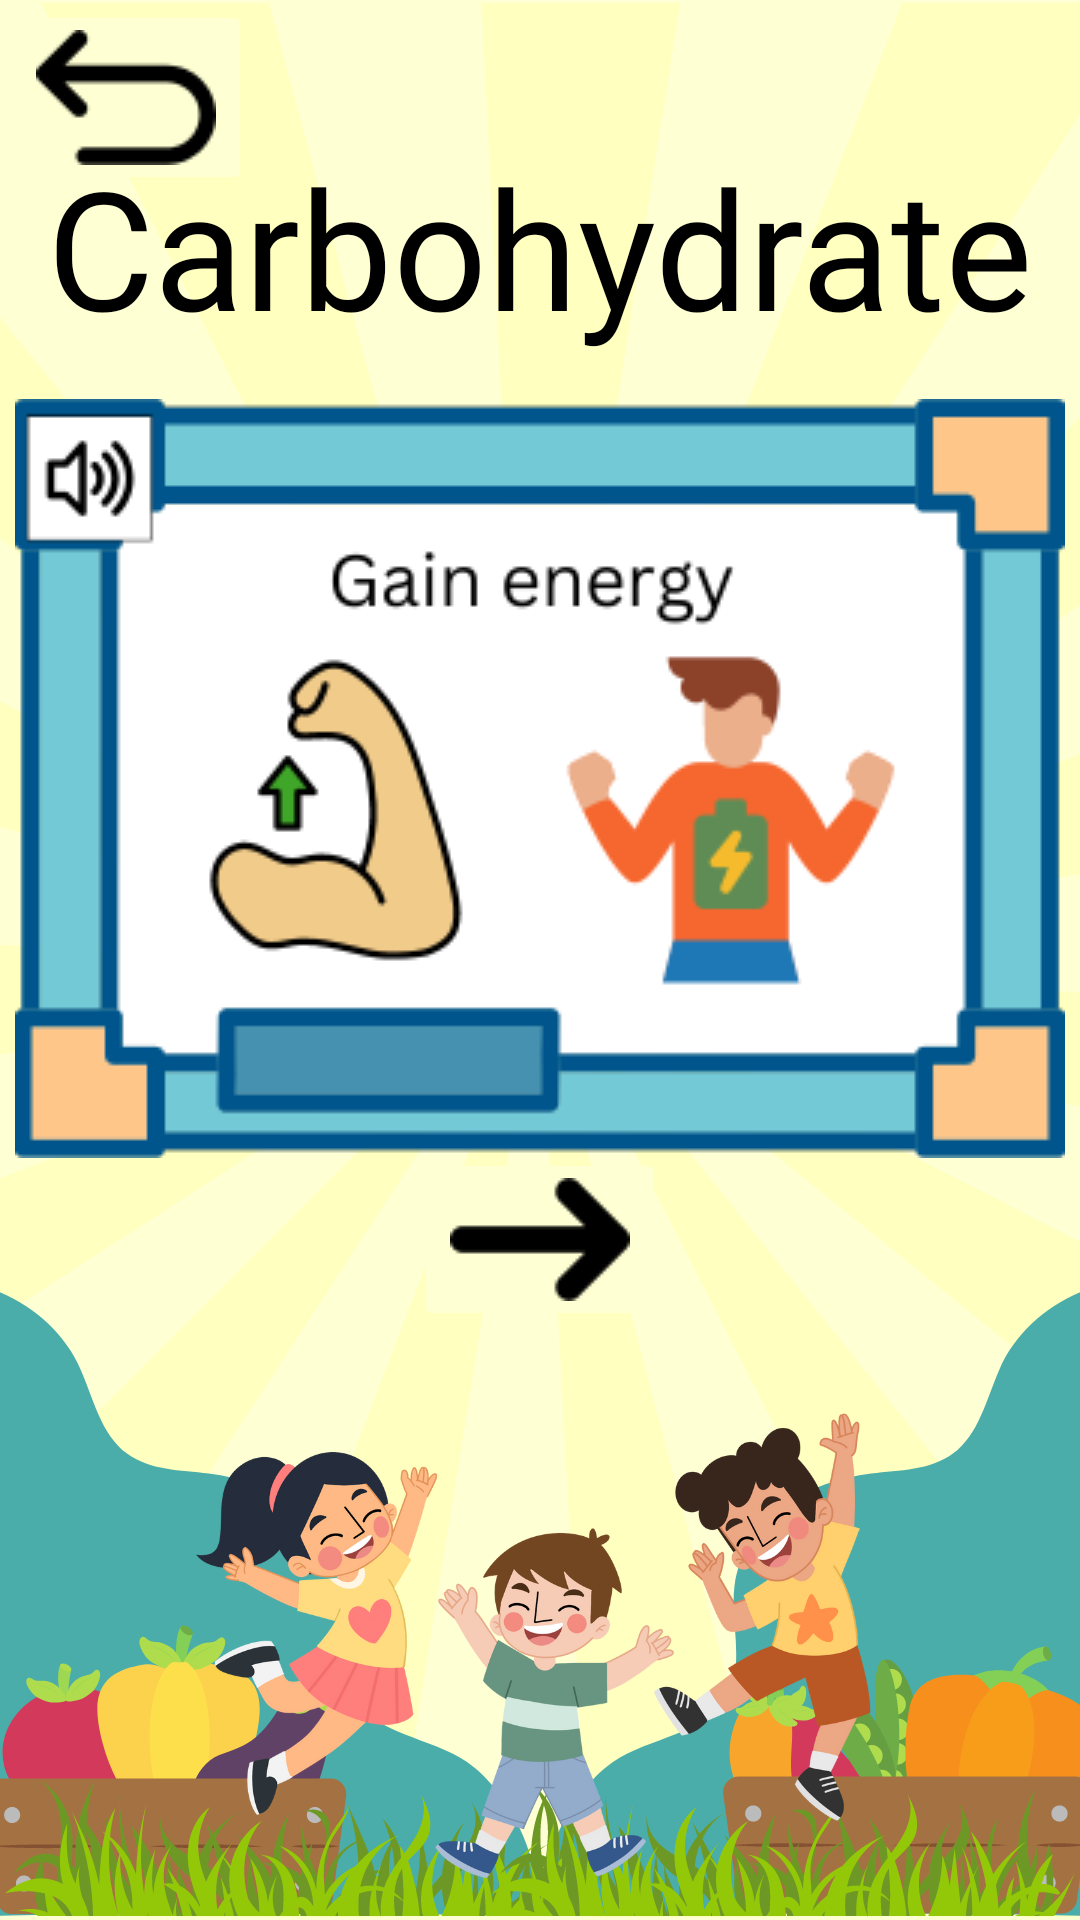

Reconstruct the res/layout file that produces this screen, plus the resources it refers to.
<!-- AndroidManifest.xml: application theme Theme.NutriQuiz -->
<!-- res/layout/activity_carbohydrate.xml -->
<?xml version="1.0" encoding="utf-8"?>
<androidx.constraintlayout.widget.ConstraintLayout xmlns:android="http://schemas.android.com/apk/res/android"
    xmlns:app="http://schemas.android.com/apk/res-auto"
    xmlns:tools="http://schemas.android.com/tools"
    android:layout_width="match_parent"
    android:layout_height="match_parent"
    android:background="@drawable/learning_module_background"
    tools:context=".CarbohydrateActivity">

    <ImageButton
        android:id="@+id/btnBack"
        android:layout_width="wrap_content"
        android:layout_height="wrap_content"
        android:backgroundTint="#ffffd4"
        android:onClick="onClickBackBtn"
        android:src="@drawable/back"
        app:layout_constraintStart_toStartOf="parent"
        app:layout_constraintTop_toTopOf="parent"
        android:contentDescription="@string/back" />

    <TextView
        android:id="@+id/carbohydrate"
        android:layout_width="wrap_content"
        android:layout_height="wrap_content"
        android:layout_marginTop="24dp"
        android:layout_marginBottom="500dp"
        android:fontFamily="@font/comicsans"
        android:text="@string/carbohydrateText"
        android:textColor="#000000"
        android:textSize="55sp"
        app:layout_constraintBottom_toBottomOf="parent"
        app:layout_constraintEnd_toEndOf="parent"
        app:layout_constraintStart_toStartOf="parent"
        app:layout_constraintTop_toTopOf="parent" />

    <ImageButton
        android:id="@+id/carbohydrateFunction"
        android:layout_width="wrap_content"
        android:layout_height="wrap_content"
        android:layout_marginTop="10dp"
        android:layout_marginBottom="250dp"
        android:background="@android:color/transparent"
        android:clickable="true"
        android:contentDescription="@string/carbohydrateFunction"
        android:focusable="true"
        android:foreground="?android:attr/selectableItemBackground"
        android:onClick="onClickCarbohydrateFunction"
        android:src="@drawable/carbohydrate_function"
        app:layout_constraintBottom_toBottomOf="parent"
        app:layout_constraintEnd_toEndOf="parent"
        app:layout_constraintStart_toStartOf="parent"
        app:layout_constraintTop_toBottomOf="@+id/carbohydrate" />

    <ImageButton
        android:id="@+id/next"
        android:layout_width="wrap_content"
        android:layout_height="wrap_content"
        android:layout_marginBottom="200dp"
        android:backgroundTint="#ffffd4"
        android:onClick="onClickNextBtn"
        android:src="@drawable/next"
        android:contentDescription="@string/btnNext"
        app:layout_constraintBottom_toBottomOf="parent"
        app:layout_constraintEnd_toEndOf="parent"
        app:layout_constraintStart_toStartOf="parent"
        app:layout_constraintTop_toBottomOf="@+id/carbohydrateFunction" />


</androidx.constraintlayout.widget.ConstraintLayout>
<!-- resources referenced by this layout -->
<resources>
  <!-- drawable back: png bitmap (drawable, 2297 bytes) -->
  <!-- drawable carbohydrate_function: png bitmap (drawable, 18890 bytes) -->
  <!-- drawable learning_module_background: png bitmap (drawable, 286238 bytes) -->
  <!-- drawable next: png bitmap (drawable, 1873 bytes) -->
  <string name="back">Back</string>
  <string name="btnNext">Next button</string>
  <string name="carbohydrateFunction">Carbohydrate function button</string>
  <string name="carbohydrateText">Carbohydrate</string>
  <style name="Theme.NutriQuiz" parent="Base.Theme.NutriQuiz" />
  <style name="Base.Theme.NutriQuiz" parent="Theme.Material3.DayNight.NoActionBar">
          
          
      </style>
</resources>
